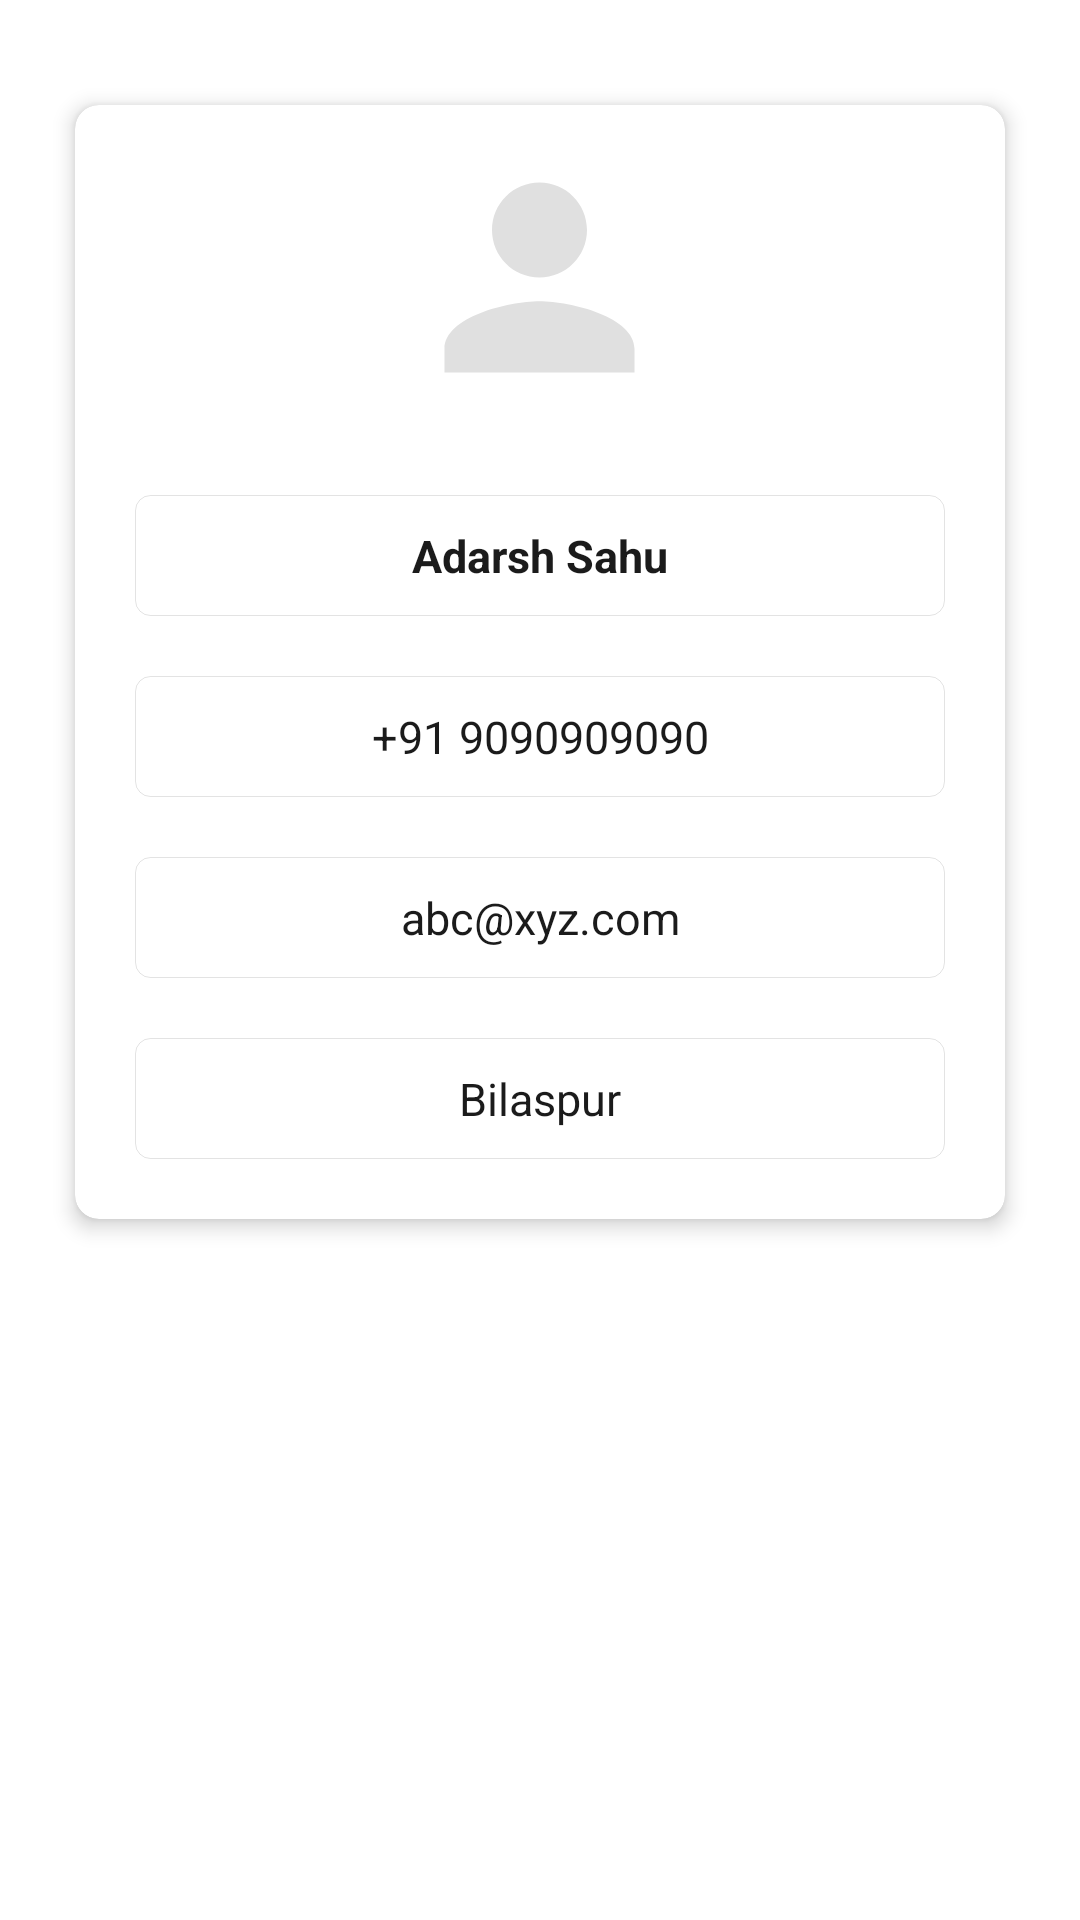

This screen was rendered from an Android layout file. Write that file and the resources it references.
<!-- AndroidManifest.xml: application theme Theme.InternshalaFood -->
<!-- res/layout/fragment_profile.xml -->
<?xml version="1.0" encoding="utf-8"?>
<RelativeLayout xmlns:android="http://schemas.android.com/apk/res/android"
    xmlns:app="http://schemas.android.com/apk/res-auto"
    xmlns:tools="http://schemas.android.com/tools"
    android:layout_width="match_parent"
    android:paddingTop="10dp"
    android:layout_height="match_parent"
    tools:context=".fragment.ProfileFragment">


    <androidx.cardview.widget.CardView
        android:id="@+id/loginCard"
        android:layout_width="wrap_content"
        android:layout_height="wrap_content"
        android:layout_margin="25dp"
        app:cardBackgroundColor="@color/white"
        app:cardCornerRadius="8dp"
        app:cardElevation="4dp">

        <RelativeLayout
            android:layout_width="wrap_content"
            android:layout_height="wrap_content"
            android:layout_alignParentTop="true"
            android:layout_centerHorizontal="true">

            <ImageView
                android:id="@+id/ivCurrentUser"
                android:layout_width="115dp"
                android:layout_height="115dp"
                android:layout_centerHorizontal="true"
                android:layout_marginBottom="15dp"
                android:padding="10dp"
                android:src="@drawable/ic_person" />

            <TextView
                android:id="@+id/txtName"
                android:layout_width="match_parent"
                android:layout_height="wrap_content"
                android:layout_below="@id/ivCurrentUser"
                android:layout_marginLeft="20dp"
                android:layout_marginRight="20dp"
                android:layout_marginBottom="20dp"
                android:background="@drawable/rounded_view"
                android:drawablePadding="4dp"
                android:padding="10dp"
                android:text="@string/my_name"
                android:textAlignment="center"
                android:textColor="@color/greyBackground"
                android:textSize="15sp"
                android:textStyle="bold" />

            <TextView
                android:id="@+id/txtMobileNumber"
                android:layout_width="match_parent"
                android:layout_height="wrap_content"
                android:layout_below="@id/txtName"
                android:layout_marginLeft="20dp"
                android:layout_marginRight="20dp"
                android:layout_marginBottom="20dp"
                android:background="@drawable/rounded_view"
                android:drawablePadding="4dp"
                android:padding="10dp"
                android:textAlignment="center"
                android:text="@string/my_mobile"
                android:textColor="@color/greyBackground"
                android:textSize="15sp" />


            <TextView
                android:id="@+id/txtEmail"
                android:layout_width="match_parent"
                android:layout_height="wrap_content"
                android:layout_below="@id/txtMobileNumber"
                android:layout_marginLeft="20dp"
                android:layout_marginRight="20dp"
                android:layout_marginBottom="20dp"
                android:background="@drawable/rounded_view"
                android:drawablePadding="4dp"
                android:padding="10dp"
                android:textAlignment="center"
                android:text="@string/my_email"
                android:textColor="@color/greyBackground"
                android:textSize="15sp" />


            <TextView
                android:id="@+id/txtAddress"
                android:layout_width="match_parent"
                android:layout_height="wrap_content"
                android:layout_below="@id/txtEmail"
                android:layout_marginLeft="20dp"
                android:layout_marginRight="20dp"
                android:layout_marginBottom="20dp"
                android:background="@drawable/rounded_view"
                android:drawablePadding="4dp"
                android:padding="10dp"
                android:textAlignment="center"
                android:text="@string/my_address"
                android:textColor="@color/greyBackground"
                android:textSize="15sp" />


        </RelativeLayout>
    </androidx.cardview.widget.CardView>
</RelativeLayout>
<!-- resources referenced by this layout -->
<resources>
  <color name="greyBackground">#1b1b1b</color>
  <color name="white">#FFFFFFFF</color>
  <!-- drawable ic_person (drawable) -->
  <vector android:height="24dp" android:tint="#E0E0E0"
      android:viewportHeight="24" android:viewportWidth="24"
      android:width="24dp" xmlns:android="http://schemas.android.com/apk/res/android">
      <path android:fillColor="@android:color/white" android:pathData="M12,12c2.21,0 4,-1.79 4,-4s-1.79,-4 -4,-4 -4,1.79 -4,4 1.79,4 4,4zM12,14c-2.67,0 -8,1.34 -8,4v2h16v-2c0,-2.66 -5.33,-4 -8,-4z"/>
  </vector>
  <!-- drawable rounded_view (drawable) -->
  <?xml version="1.0" encoding="utf-8"?>
  <shape xmlns:android="http://schemas.android.com/apk/res/android">
      <solid android:color="@color/white"/>
      <corners android:radius="5dp" />
      <stroke android:color="@color/transparent" android:width="0.1dp"/>
  </shape>
  <string name="my_address">Bilaspur</string>
  <string name="my_email">abc@xyz.com</string>
  <string name="my_mobile">+91 9090909090</string>
  <string name="my_name">Adarsh Sahu</string>
  <style name="Theme.InternshalaFood" parent="Theme.MaterialComponents.Light.NoActionBar">
          
          <item name="colorPrimary">@color/colorPrimary</item>
          <item name="colorPrimaryVariant">@color/colorPrimaryDark</item>
          <item name="colorOnPrimary">@color/white</item>
          
          <item name="colorSecondary">@color/colorAccent</item>
          <item name="colorSecondaryVariant">@color/teal_700</item>
          <item name="colorOnSecondary">@color/black</item>
          
          <item name="android:statusBarColor" tools:targetApi="l">?attr/colorPrimaryVariant</item>
          
      </style>
  <color name="transparent">#316E6E6E</color>
  <color name="colorPrimary">#FF6200EE</color>
  <color name="colorPrimaryDark">#FF3700B3</color>
  <color name="colorAccent">#FF03DAC5</color>
  <color name="teal_700">#FF018786</color>
  <color name="black">#FF000000</color>
</resources>
